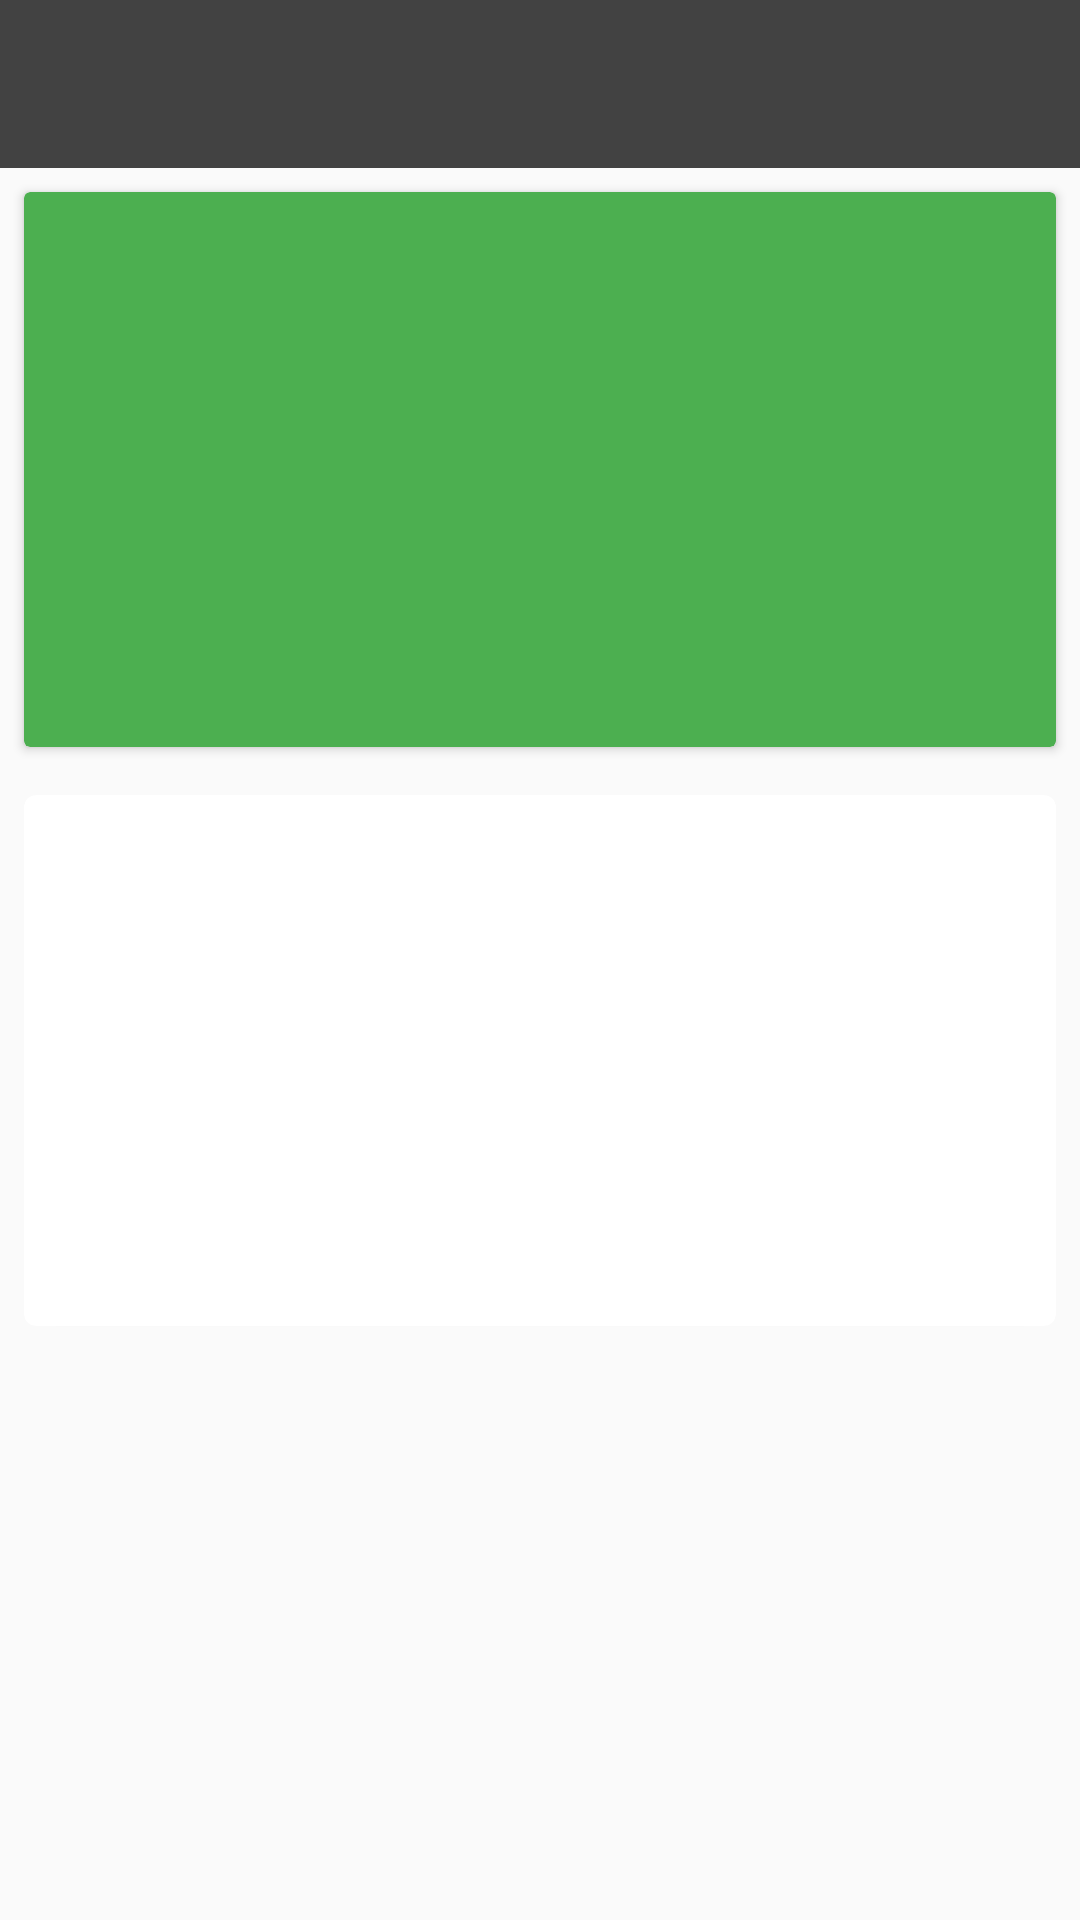

Layout XML and referenced resources for this Android screen:
<!-- AndroidManifest.xml: application theme AppTheme -->
<!-- res/layout/activity_main.xml -->
<?xml version="1.0" encoding="utf-8"?>
<androidx.constraintlayout.widget.ConstraintLayout xmlns:android="http://schemas.android.com/apk/res/android"
    xmlns:app="http://schemas.android.com/apk/res-auto"
    xmlns:tools="http://schemas.android.com/tools"
    android:layout_width="match_parent"
    android:layout_height="match_parent"
    tools:context=".MainActivity">

    <androidx.appcompat.widget.Toolbar
        android:id="@+id/toolbar2"
        android:layout_width="0dp"
        app:titleTextColor="@color/white"
        android:layout_height="wrap_content"
        android:background="?attr/colorPrimary"
        android:minHeight="?attr/actionBarSize"
        android:theme="?attr/actionBarTheme"
        app:layout_constraintEnd_toEndOf="parent"
        app:layout_constraintHorizontal_bias="0.0"
        app:layout_constraintStart_toStartOf="parent"
        app:layout_constraintTop_toTopOf="parent" />

    <androidx.core.widget.NestedScrollView
        android:layout_width="0dp"
        android:layout_height="0dp"
        android:fillViewport="true"

        app:layout_constraintBottom_toBottomOf="parent"
        app:layout_constraintEnd_toEndOf="parent"
        app:layout_constraintStart_toStartOf="parent"
        app:layout_constraintTop_toBottomOf="@+id/toolbar2">

        <LinearLayout
            android:id="@+id/nestlinear_layout"
            android:layout_width="match_parent"
            android:layout_height="wrap_content"
            android:orientation="vertical">

            <androidx.cardview.widget.CardView
                android:layout_width="match_parent"
                android:layout_height="185dp"
                android:layout_margin="8dp"
                android:layout_weight="0"
                app:cardBackgroundColor="@color/green" />

            <androidx.cardview.widget.CardView
                android:layout_width="match_parent"
                android:layout_height="177dp"
                android:layout_margin="8dp"
                android:layout_weight="0"
                app:cardCornerRadius="4dp" />
        </LinearLayout>
    </androidx.core.widget.NestedScrollView>

</androidx.constraintlayout.widget.ConstraintLayout>
<!-- resources referenced by this layout -->
<resources>
  <color name="green">#4CAF50</color>
  <color name="white">#ffffff</color>
  <style name="AppTheme" parent="Theme.AppCompat.Light.NoActionBar">
          
          <item name="colorPrimary">@color/colorPrimary</item>
          <item name="colorPrimaryDark">@color/colorPrimaryDark</item>
          <item name="colorAccent">@color/colorAccent</item>
          <item name="android:windowFullscreen">false</item>
  
      </style>
  <color name="colorPrimary">#424242</color>
  <color name="colorPrimaryDark">#1b1b1b</color>
  <color name="colorAccent">#bdbdbd</color>
</resources>
